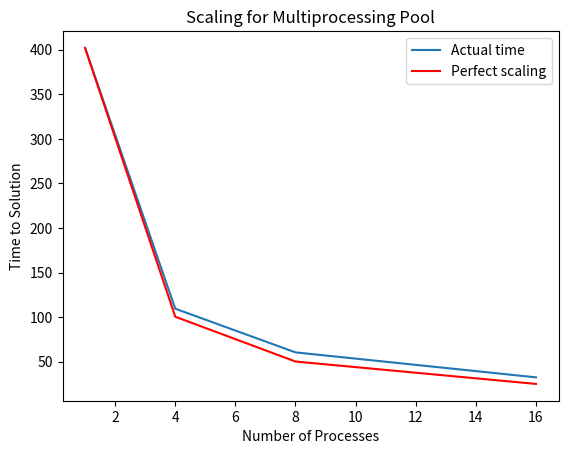

Python code for this plot:
import matplotlib.pyplot as plt

nc=[1,4,8,16]
ts=[402,109.5,60.5,32.5]
tp=[402.,402./4,402./8,402./16]
plt.xlabel("Number of Processes")
plt.ylabel("Time to Solution")
plt.title("Scaling for Multiprocessing Pool")
plt.plot(nc,ts,label="Actual time")
plt.plot(nc,tp,c='r',label="Perfect scaling")
plt.legend()
plt.show()
